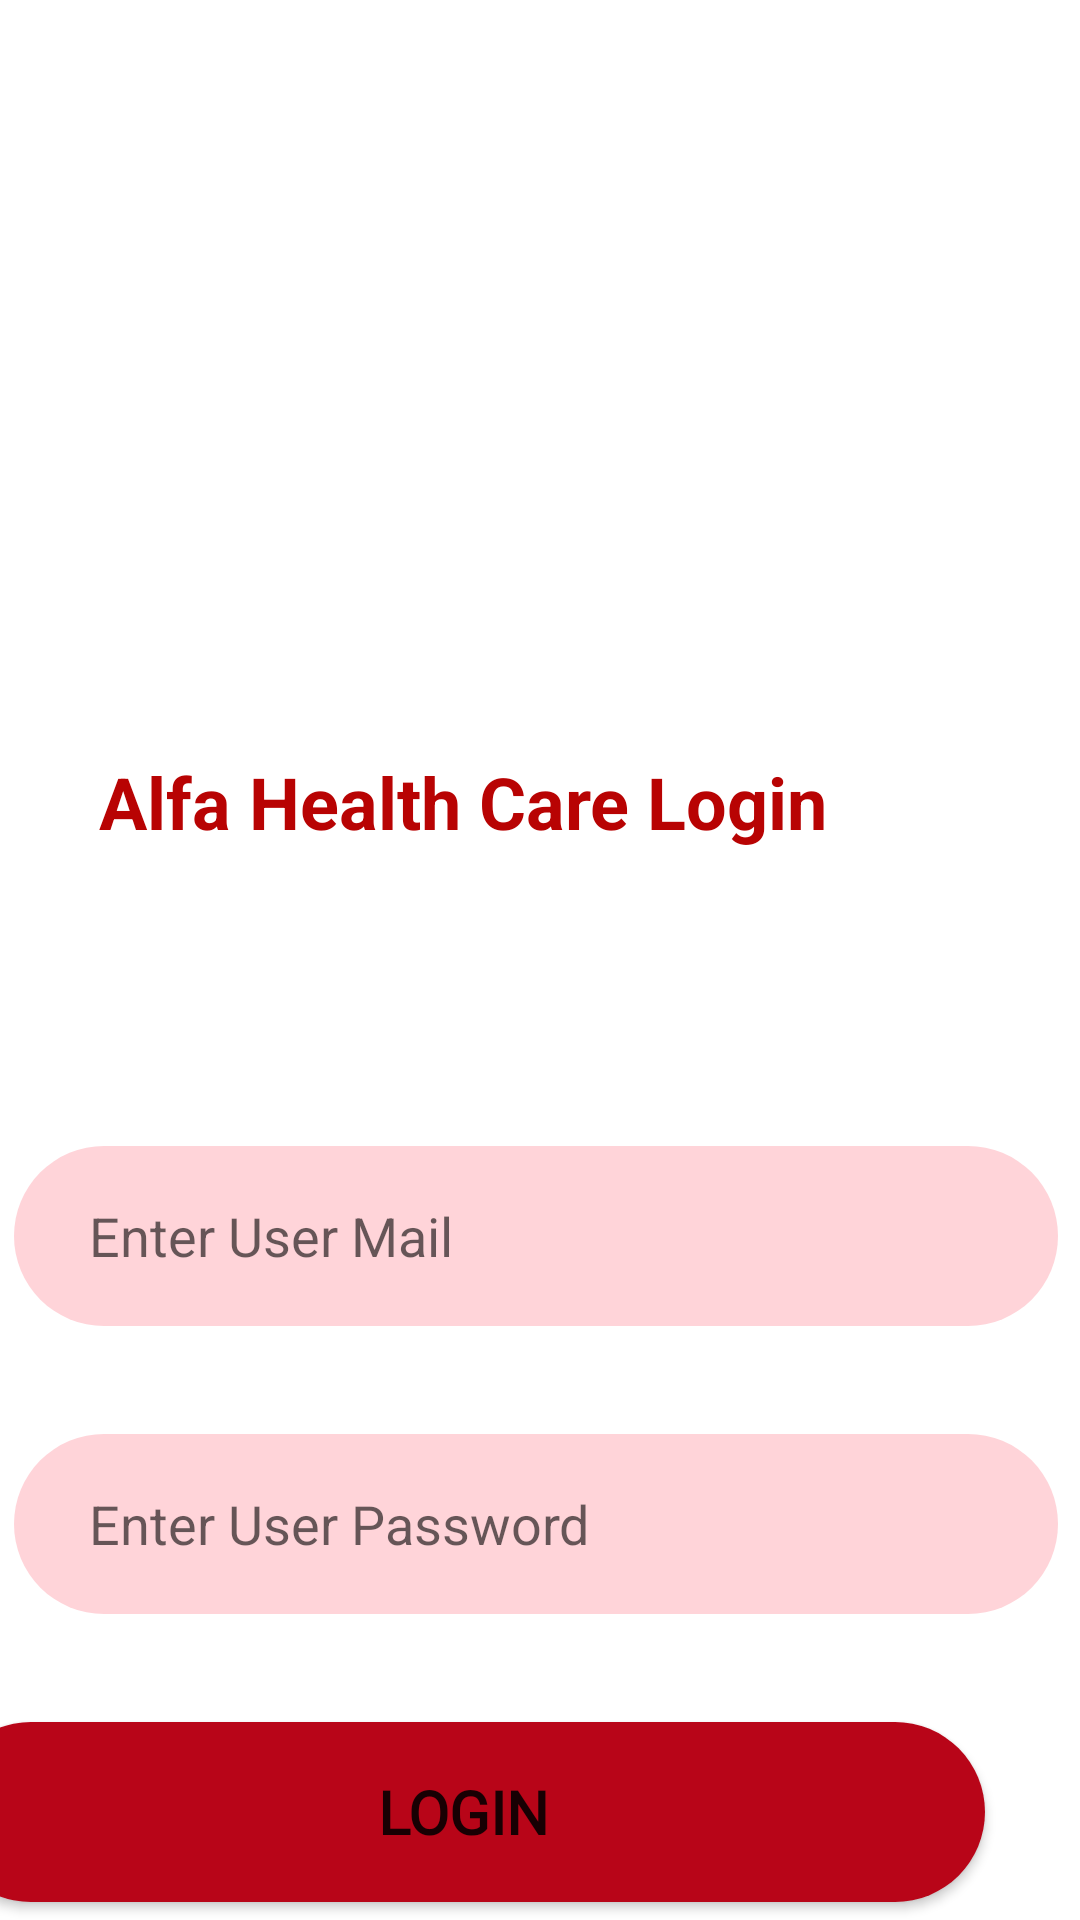

Reconstruct the res/layout file that produces this screen, plus the resources it refers to.
<!-- AndroidManifest.xml: application theme Theme.OnlineBloodDonationMobileApplication -->
<!-- res/layout/activity_login.xml -->
<?xml version="1.0" encoding="utf-8"?>
<androidx.constraintlayout.widget.ConstraintLayout xmlns:android="http://schemas.android.com/apk/res/android"
    xmlns:app="http://schemas.android.com/apk/res-auto"
    xmlns:tools="http://schemas.android.com/tools"
    android:layout_width="match_parent"
    android:layout_height="match_parent"
    tools:context=".activities.Login">

    <TextView
        android:id="@+id/textView7"
        android:layout_width="307dp"
        android:layout_height="35dp"
        android:layout_marginEnd="52dp"
        android:text="Alfa Health Care Login"
        android:textAlignment="center"
        android:textColor="@color/purple_500"
        android:textSize="24sp"
        android:textStyle="bold"
        app:layout_constraintBottom_toBottomOf="parent"
        app:layout_constraintEnd_toEndOf="parent"
        app:layout_constraintTop_toTopOf="parent"
        app:layout_constraintVertical_bias="0.415" />

    <EditText
        android:id="@+id/editTextTextPersonName"
        android:layout_width="348dp"
        android:layout_height="60dp"
        android:layout_marginStart="43dp"
        android:layout_marginTop="96dp"
        android:layout_marginEnd="43dp"
        android:background="@drawable/input_field"
        android:ems="10"
        android:hint="Enter User Mail"
        android:inputType="textEmailAddress"
        android:paddingLeft="25dp"
        app:layout_constraintEnd_toEndOf="parent"
        app:layout_constraintHorizontal_bias="0.521"
        app:layout_constraintStart_toStartOf="parent"
        app:layout_constraintTop_toBottomOf="@+id/textView7" />

    <EditText
        android:id="@+id/editTextTextPassword"
        android:layout_width="348dp"
        android:layout_height="60dp"
        android:layout_marginStart="43dp"
        android:layout_marginTop="36dp"
        android:layout_marginEnd="43dp"
        android:background="@drawable/input_field"
        android:ems="10"
        android:hint="Enter User Password"
        android:inputType="textPassword"
        android:paddingLeft="25dp"
        app:layout_constraintEnd_toEndOf="parent"
        app:layout_constraintHorizontal_bias="0.521"
        app:layout_constraintStart_toStartOf="parent"
        app:layout_constraintTop_toBottomOf="@+id/editTextTextPersonName" />

    <Button
        android:id="@+id/adminlogin"
        android:layout_width="348dp"
        android:layout_height="60dp"
        android:layout_marginStart="32dp"
        android:layout_marginTop="36dp"
        android:layout_marginEnd="32dp"
        android:layout_marginBottom="48dp"
        android:height="67dp"
        android:background="@drawable/input_field"
        android:backgroundTint="#B80518"
        android:fontFamily="@font/yantramanav"
        android:text="Login"
        android:textSize="20sp"
        android:textStyle="bold"
        app:layout_constraintBottom_toBottomOf="parent"
        app:layout_constraintEnd_toEndOf="parent"
        app:layout_constraintHorizontal_bias="1.0"
        app:layout_constraintStart_toStartOf="parent"
        app:layout_constraintTop_toBottomOf="@+id/editTextTextPassword"
        app:layout_constraintVertical_bias="0.0" />

    <ImageView
        android:id="@+id/imageView5"
        android:layout_width="179dp"
        android:layout_height="156dp"
        android:layout_marginTop="132dp"
        android:layout_marginBottom="1dp"
        app:layout_constraintBottom_toTopOf="@+id/textView7"
        app:layout_constraintEnd_toEndOf="parent"
        app:layout_constraintStart_toStartOf="parent"
        app:layout_constraintTop_toTopOf="parent"
        app:srcCompat="@drawable/download" />
</androidx.constraintlayout.widget.ConstraintLayout>
<!-- resources referenced by this layout -->
<resources>
  <color name="purple_500">#B80303</color>
  <!-- drawable input_field (drawable) -->
  <?xml version="1.0" encoding="utf-8"?>
  <selector xmlns:android="http://schemas.android.com/apk/res/android">
  <item>
      <shape  xmlns:android="http://schemas.android.com/apk/res/android"
          android:shape="rectangle" android:padding="10dp">
          <solid android:color="#FFD4D9" />
          <corners
              android:bottomRightRadius="45dp"
              android:bottomLeftRadius="45dp"
              android:topLeftRadius="45dp"
              android:topRightRadius="45dp" />
  
      </shape>
  </item>
  </selector>
  <style name="Theme.OnlineBloodDonationMobileApplication" parent="Theme.MaterialComponents.DayNight.NoActionBar">
          
          <item name="colorPrimary">@color/purple_500</item>
          <item name="colorPrimaryVariant">@color/purple_700</item>
          <item name="colorOnPrimary">@color/white</item>
          
          <item name="colorSecondary">@color/teal_200</item>
          <item name="colorSecondaryVariant">@color/teal_700</item>
          <item name="colorOnSecondary">@color/black</item>
          
          <item name="android:statusBarColor">?attr/colorPrimaryVariant</item>
          
      </style>
  <color name="purple_700">#C61010</color>
  <color name="white">#FFFFFFFF</color>
  <color name="teal_200">#FF03DAC5</color>
  <color name="teal_700">#FF018786</color>
  <color name="black">#FF000000</color>
</resources>
